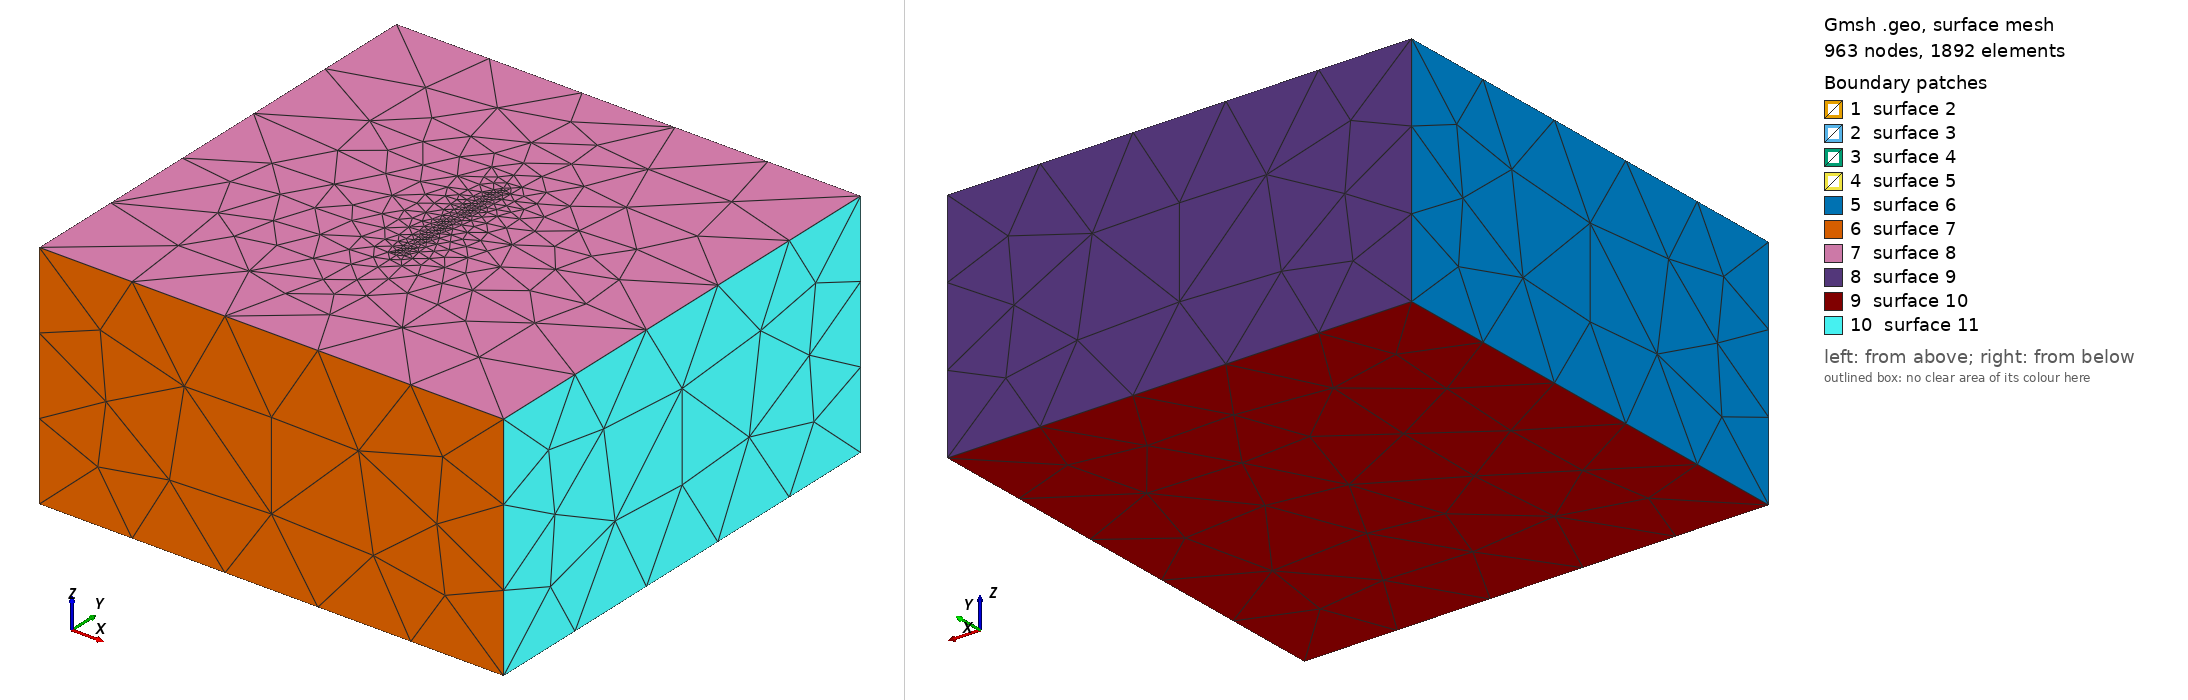

Gmsh geometry script, surface-meshed: 963 nodes, 1892 surface elements. Boundary patches (legend numbers): 1 surface 2, 2 surface 3, 3 surface 4, 4 surface 5, 5 surface 6, 6 surface 7, 7 surface 8, 8 surface 9, 9 surface 10, 10 surface 11. Left view from above one corner, right view from below the opposite corner. The script declares no physical surfaces, so the legend lists its geometric surfaces. The drawing asked Gmsh for element sizes between 1% and 20% of the model's largest extent; the script's own settings can give other sizes.

=== tpv5.geo (drawn) ===
// Gmsh project created on Sat Jul 23 16:52:46 2022
SetFactory("OpenCASCADE");

point_size = 0.6;///Sqrt(3)*2;

Point(1) = {0, -15,   0, point_size};
Point(2) = {0,  15,   0, point_size};
Point(3) = {0,  15, -15, point_size};
Point(4) = {0, -15, -15, point_size};
Line(1) = {1, 2};
Line(2) = {2, 3};
Line(3) = {3, 4};
Line(4) = {4, 1};
Curve Loop(1) = {1, 2, 3, 4};
Plane Surface(1) = {1};
Point(5) = {0, -1.5, -6, point_size};
Point(6) = {0,  1.5, -6, point_size};
Point(7) = {0,  1.5, -9, point_size};
Point(8) = {0, -1.5, -9, point_size};
Line(5) = {5, 6};
Line(6) = {6, 7};
Line(7) = {7, 8};
Line(8) = {8, 5};
Curve Loop(2) = {5, 6, 7, 8};
Plane Surface(2) = {2};
Point(9)  = {0, -9, -6, point_size};
Point(10) = {0, -6, -6, point_size};
Point(11) = {0, -6, -9, point_size};
Point(12) = {0, -9, -9, point_size};
Line(9)  = {9, 10};
Line(10) = {10, 11};
Line(11) = {11, 12};
Line(12) = {12, 9};
Curve Loop(3) = {9, 10, 11, 12};
Plane Surface(3) = {3};
Point(13) = {0, 6, -6, point_size};
Point(14) = {0, 9, -6, point_size};
Point(15) = {0, 9, -9, point_size};
Point(16) = {0, 6, -9, point_size};
Line(13) = {13, 14};
Line(14) = {14, 15};
Line(15) = {15, 16};
Line(16) = {16, 13};
Curve Loop(4) = {13, 14, 15, 16};
Plane Surface(4) = {4};
BooleanFragments{ Surface{1}; Delete; }{ Surface{2,3,4}; Delete; }
Box(1) = {-50, -50, -50, 100, 100, 50};

// set size at domain boundary
MeshSize {17, 18, 19, 20, 21, 22, 23, 24} = 20;

BooleanFragments{ Volume{1}; Delete; }{ Surface{2,3,4,5}; Delete; }

Mesh.Algorithm = 6; // Frontal-Delaunay for 2D meshes
//
//+
